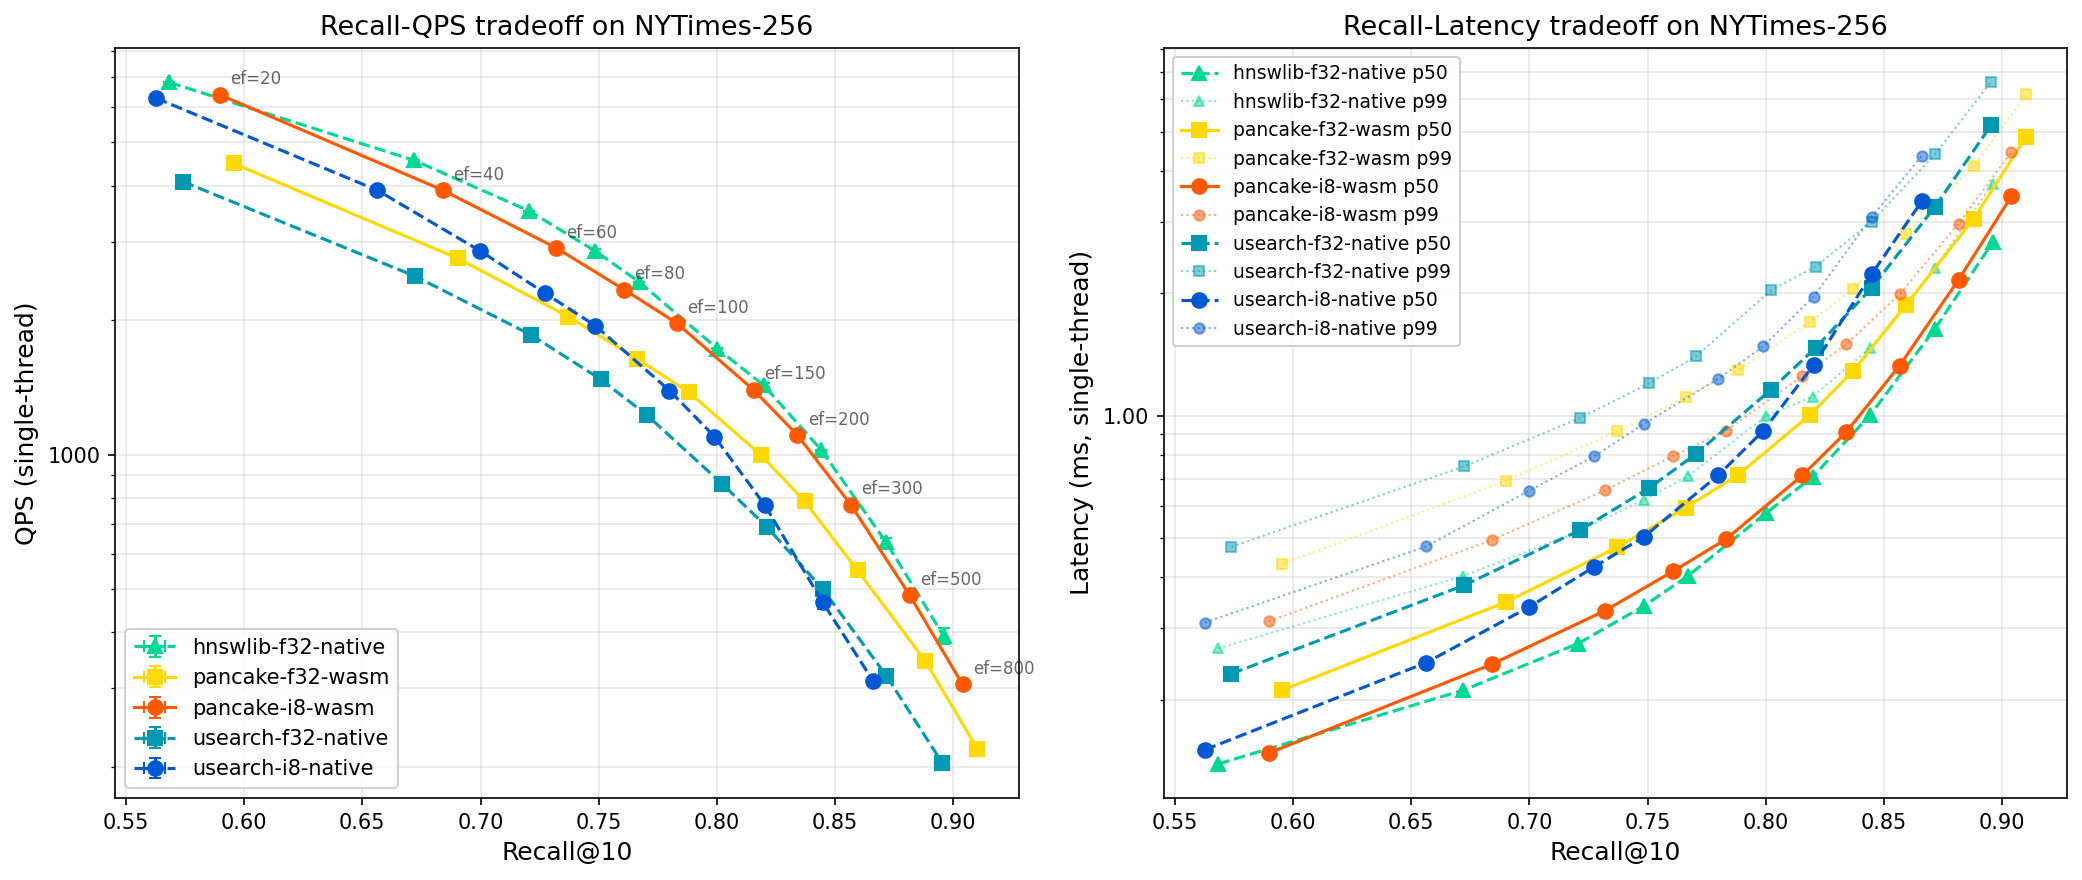

Data behind this chart, as committed beside it:
label, library, dtype, ef_search, recall, recall_std, qps, qps_std, p50_ms, p99_ms
pancake-i8-wasm, pancake, i8, 20, 0.5898, 0.00000, 6392, 15.88, 0.1478, 0.3119
pancake-i8-wasm, pancake, i8, 40, 0.6841, 0.00000, 3910, 15.68, 0.2445, 0.4943
pancake-i8-wasm, pancake, i8, 60, 0.732, 0.00000, 2904, 3.57, 0.3313, 0.6552
pancake-i8-wasm, pancake, i8, 80, 0.7608, 0.00000, 2342, 4.19, 0.4139, 0.7951
pancake-i8-wasm, pancake, i8, 100, 0.783, 0.00000, 1970, 1.49, 0.4959, 0.9176
pancake-i8-wasm, pancake, i8, 150, 0.8155, 0.00000, 1397, 13.37, 0.7126, 1.252
pancake-i8-wasm, pancake, i8, 200, 0.834, 0.00000, 1107, 1.48, 0.9111, 1.498
pancake-i8-wasm, pancake, i8, 300, 0.8566, 0.00000, 773, 0.44, 1.327, 1.989
pancake-i8-wasm, pancake, i8, 500, 0.8815, 0.00000, 484.7, 1.52, 2.159, 2.969
pancake-i8-wasm, pancake, i8, 800, 0.9039, 0.00000, 306.1, 0.56, 3.462, 4.454
pancake-f32-wasm, pancake, f32, 20, 0.5955, 0.00000, 4490, 5.02, 0.2112, 0.4321
pancake-f32-wasm, pancake, f32, 40, 0.6903, 0.00000, 2753, 1.52, 0.3483, 0.6922
pancake-f32-wasm, pancake, f32, 60, 0.7372, 0.00000, 2037, 5.48, 0.4745, 0.9149
pancake-f32-wasm, pancake, f32, 80, 0.7661, 0.00000, 1640, 2.35, 0.5942, 1.114
pancake-f32-wasm, pancake, f32, 100, 0.7882, 0.00000, 1379, 1.08, 0.7136, 1.294
pancake-f32-wasm, pancake, f32, 150, 0.8186, 0.00000, 998.8, 1.98, 1.003, 1.7
pancake-f32-wasm, pancake, f32, 200, 0.8371, 0.00000, 787.1, 0.17, 1.29, 2.049
pancake-f32-wasm, pancake, f32, 300, 0.8595, 0.00000, 550.9, 4.57, 1.876, 2.801
pancake-f32-wasm, pancake, f32, 500, 0.8881, 0.00000, 345.8, 0.49, 3.054, 4.118
pancake-f32-wasm, pancake, f32, 800, 0.9102, 0.00000, 219.3, 0.33, 4.863, 6.175
usearch-i8-native, usearch, i8, 20, 0.5627, 0.00000, 6286, 83.35, 0.1506, 0.3097
usearch-i8-native, usearch, i8, 40, 0.6564, 0.00000, 3907, 14.80, 0.2468, 0.4768
usearch-i8-native, usearch, i8, 60, 0.6998, 0.00000, 2858, 56.11, 0.3381, 0.6535
usearch-i8-native, usearch, i8, 80, 0.7273, 0.00000, 2298, 2.19, 0.4243, 0.7940
usearch-i8-native, usearch, i8, 100, 0.7485, 0.00000, 1946, 14.80, 0.5035, 0.9550
usearch-i8-native, usearch, i8, 150, 0.7799, 0.00000, 1392, 14.66, 0.7137, 1.233
usearch-i8-native, usearch, i8, 200, 0.7989, 0.00000, 1098, 13.57, 0.9176, 1.481
usearch-i8-native, usearch, i8, 300, 0.8203, 0.00000, 770.7, 4.96, 1.333, 1.964
usearch-i8-native, usearch, i8, 500, 0.8447, 0.00000, 467.3, 15.31, 2.226, 3.079
usearch-i8-native, usearch, i8, 800, 0.866, 0.00000, 311.7, 3.37, 3.373, 4.359
usearch-f32-native, usearch, f32, 20, 0.574, 0.00000, 4089, 48.44, 0.2318, 0.4760
usearch-f32-native, usearch, f32, 40, 0.6725, 0.00000, 2507, 26.54, 0.3827, 0.7502
usearch-f32-native, usearch, f32, 60, 0.7214, 0.00000, 1854, 6.45, 0.5229, 0.9870
usearch-f32-native, usearch, f32, 80, 0.7508, 0.00000, 1475, 1.15, 0.6641, 1.203
usearch-f32-native, usearch, f32, 100, 0.7705, 0.00000, 1225, 11.06, 0.8058, 1.4
usearch-f32-native, usearch, f32, 150, 0.8023, 0.00000, 859.8, 20.19, 1.159, 2.035
usearch-f32-native, usearch, f32, 200, 0.8211, 0.00000, 689.2, 6.44, 1.47, 2.328
usearch-f32-native, usearch, f32, 300, 0.8448, 0.00000, 500.1, 5.74, 2.061, 3.002
usearch-f32-native, usearch, f32, 500, 0.8717, 0.00000, 320.1, 1.33, 3.27, 4.395
usearch-f32-native, usearch, f32, 800, 0.8953, 0.00000, 204.1, 0.98, 5.183, 6.637
hnswlib-f32-native, hnswlib, f32, 20, 0.5684, 0.00000, 6816, 26.92, 0.1390, 0.2674
hnswlib-f32-native, hnswlib, f32, 40, 0.672, 0.00000, 4559, 4.63, 0.2111, 0.4031
hnswlib-f32-native, hnswlib, f32, 60, 0.7205, 0.00000, 3514, 1.90, 0.2748, 0.5181
hnswlib-f32-native, hnswlib, f32, 80, 0.7486, 0.00000, 2857, 26.07, 0.3405, 0.6215
hnswlib-f32-native, hnswlib, f32, 100, 0.767, 0.00000, 2438, 3.72, 0.4030, 0.7094
hnswlib-f32-native, hnswlib, f32, 150, 0.8001, 0.00000, 1728, 1.71, 0.5758, 0.9969
hnswlib-f32-native, hnswlib, f32, 200, 0.8198, 0.00000, 1429, 14.84, 0.7069, 1.114
hnswlib-f32-native, hnswlib, f32, 300, 0.8442, 0.00000, 1024, 3.08, 1.004, 1.466
hnswlib-f32-native, hnswlib, f32, 500, 0.8715, 0.00000, 637.5, 11.92, 1.635, 2.307
hnswlib-f32-native, hnswlib, f32, 800, 0.896, 0.00000, 392.9, 16.36, 2.668, 3.724
